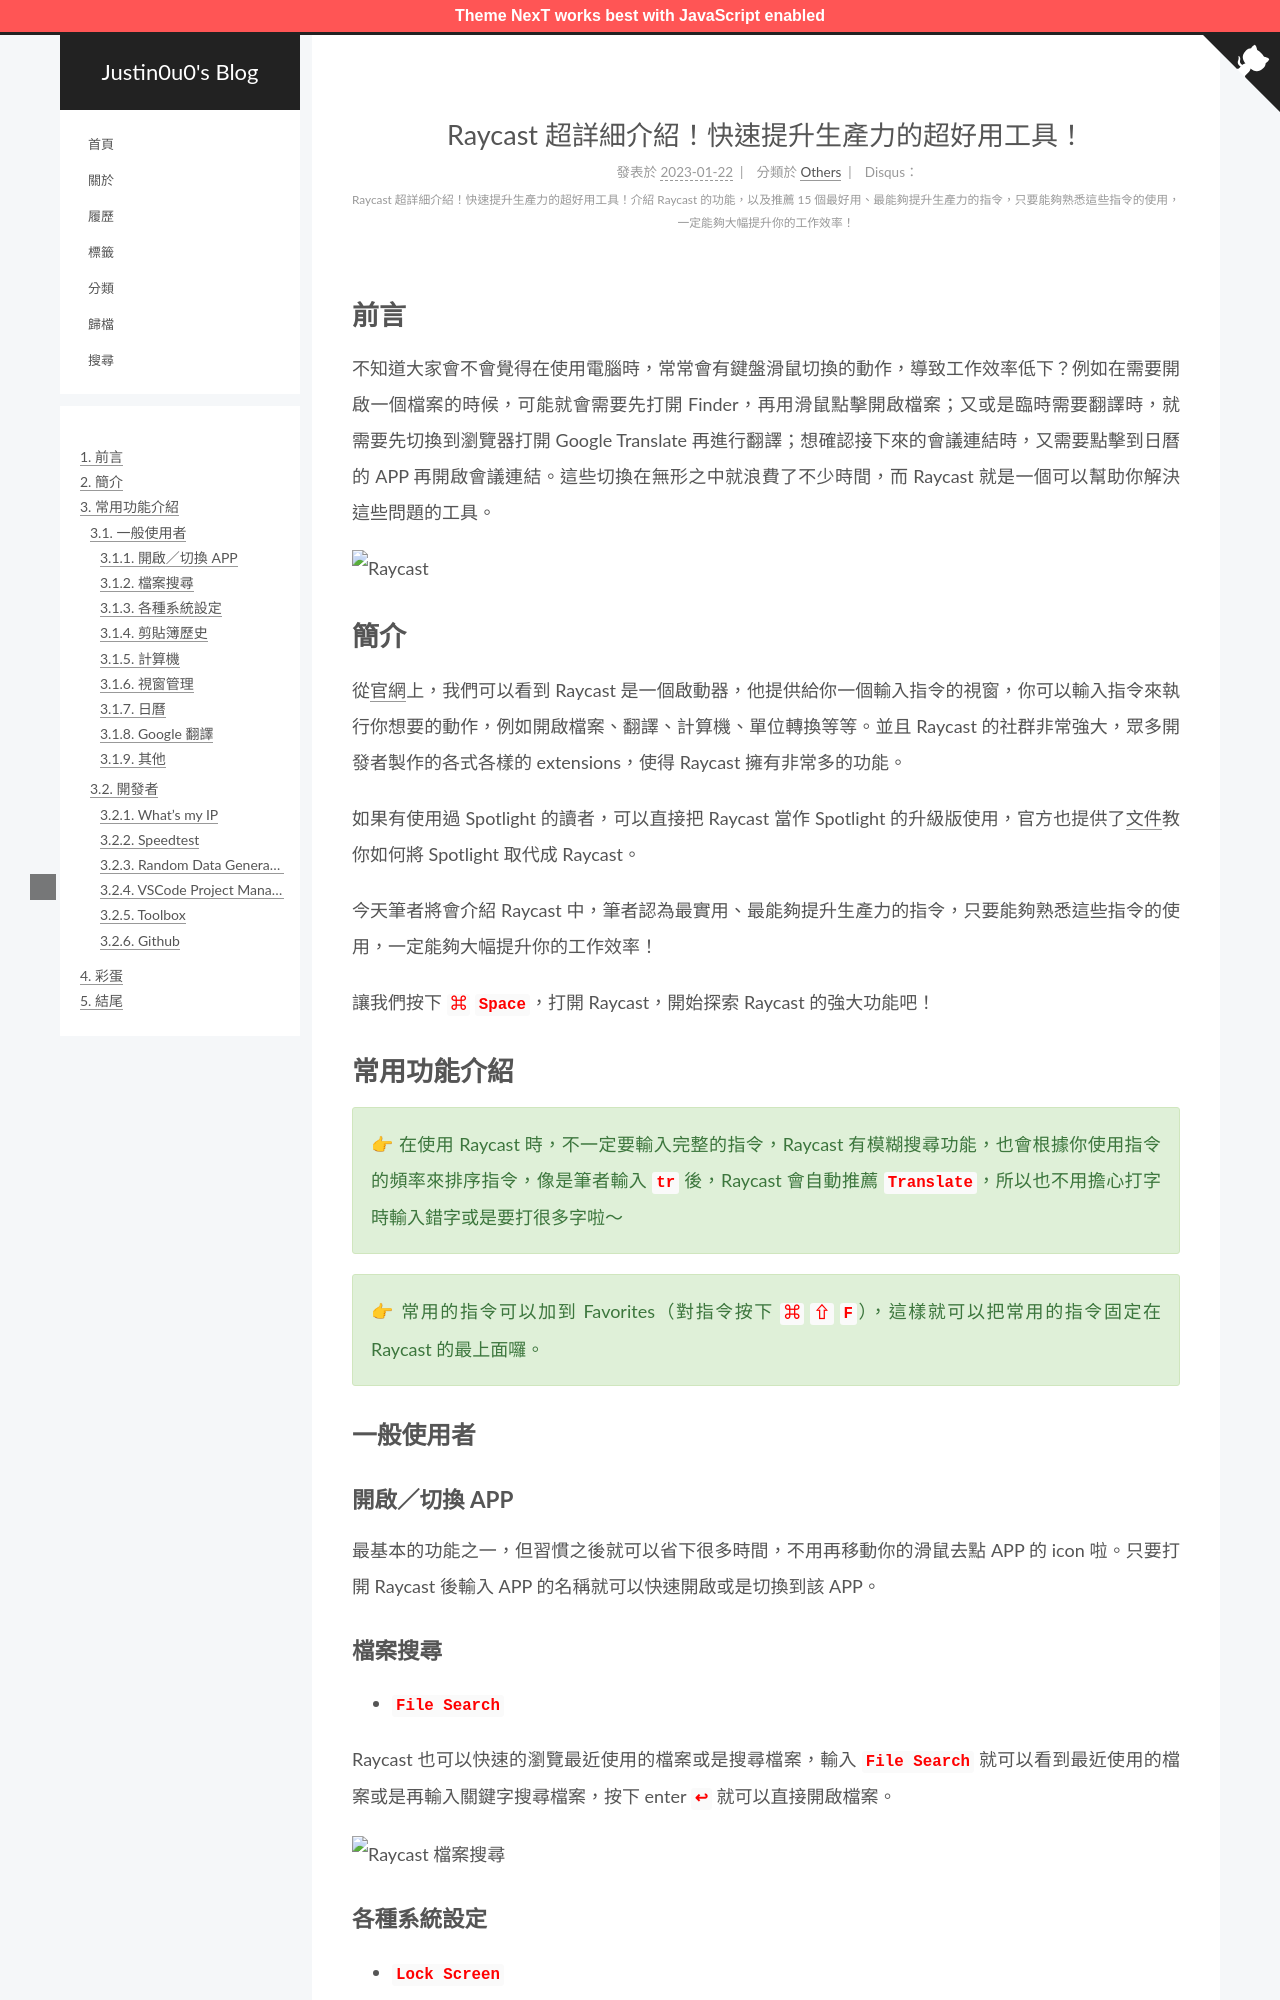

repository: justin0u0/blog · page: Raycast-超詳細介紹！快速提升生產力的超好用工具！/index.html · generator: jekyll

---
title: Raycast 超詳細介紹！快速提升生產力的超好用工具！
date: 2023-01-22 17:04:40
image:
description: "Raycast 超詳細介紹！快速提升生產力的超好用工具！介紹 Raycast 的功能，以及推薦 15 個最好用、最能夠提升生產力的指令，只要能夠熟悉這些指令的使用，一定能夠大幅提升你的工作效率！"
tags:
- Productivity
- MacOS
categories: Others
---

# 前言

不知道大家會不會覺得在使用電腦時，常常會有鍵盤滑鼠切換的動作，導致工作效率低下？例如在需要開啟一個檔案的時候，可能就會需要先打開 Finder，再用滑鼠點擊開啟檔案；又或是臨時需要翻譯時，就需要先切換到瀏覽器打開 Google Translate 再進行翻譯；想確認接下來的會議連結時，又需要點擊到日曆的 APP 再開啟會議連結。這些切換在無形之中就浪費了不少時間，而 Raycast 就是一個可以幫助你解決這些問題的工具。

![Raycast](/assets/Raycast-超詳細介紹！快速提升生產力的超好用工具！/intro.png)

<!-- More -->

# 簡介

從[官網](https://www.raycast.com/)上，我們可以看到 Raycast 是一個啟動器，他提供給你一個輸入指令的視窗，你可以輸入指令來執行你想要的動作，例如開啟檔案、翻譯、計算機、單位轉換等等。並且 Raycast 的社群非常強大，眾多開發者製作的各式各樣的 extensions，使得 Raycast 擁有非常多的功能。

如果有使用過 Spotlight 的讀者，可以直接把 Raycast 當作 Spotlight 的升級版使用，官方也提供了[文件](https://manual.raycast.com/hotkey)教你如何將 Spotlight 取代成 Raycast。

今天筆者將會介紹 Raycast 中，筆者認為最實用、最能夠提升生產力的指令，只要能夠熟悉這些指令的使用，一定能夠大幅提升你的工作效率！

讓我們按下 **<code style="color: red">⌘</code> <code style="color: red">Space</code>**，打開 Raycast，開始探索 Raycast 的強大功能吧！

# 常用功能介紹

{% note success %}
👉 在使用 Raycast 時，不一定要輸入完整的指令，Raycast 有模糊搜尋功能，也會根據你使用指令的頻率來排序指令，像是筆者輸入 **<code style="color: red">tr</code>** 後，Raycast 會自動推薦 **<code style="color: red">Translate</code>**，所以也不用擔心打字時輸入錯字或是要打很多字啦～
{% endnote %}

{% note success %}
👉 常用的指令可以加到 Favorites（對指令按下 **<code style="color: red">⌘</code> **<code style="color: red">⇧</code>** <code style="color: red">F</code>**），這樣就可以把常用的指令固定在 Raycast 的最上面囉。
{% endnote %}

## 一般使用者

### 開啟／切換 APP

最基本的功能之一，但習慣之後就可以省下很多時間，不用再移動你的滑鼠去點 APP 的 icon 啦。只要打開 Raycast 後輸入 APP 的名稱就可以快速開啟或是切換到該 APP。

### 檔案搜尋

- **<code style="color: red">File Search</code>**

Raycast 也可以快速的瀏覽最近使用的檔案或是搜尋檔案，輸入 **<code style="color: red">File Search</code>** 就可以看到最近使用的檔案或是再輸入關鍵字搜尋檔案，按下 enter **<code style="color: red">↩</code>** 就可以直接開啟檔案。

![Raycast 檔案搜尋](/assets/Raycast-超詳細介紹！快速提升生產力的超好用工具！/file-search.png)
